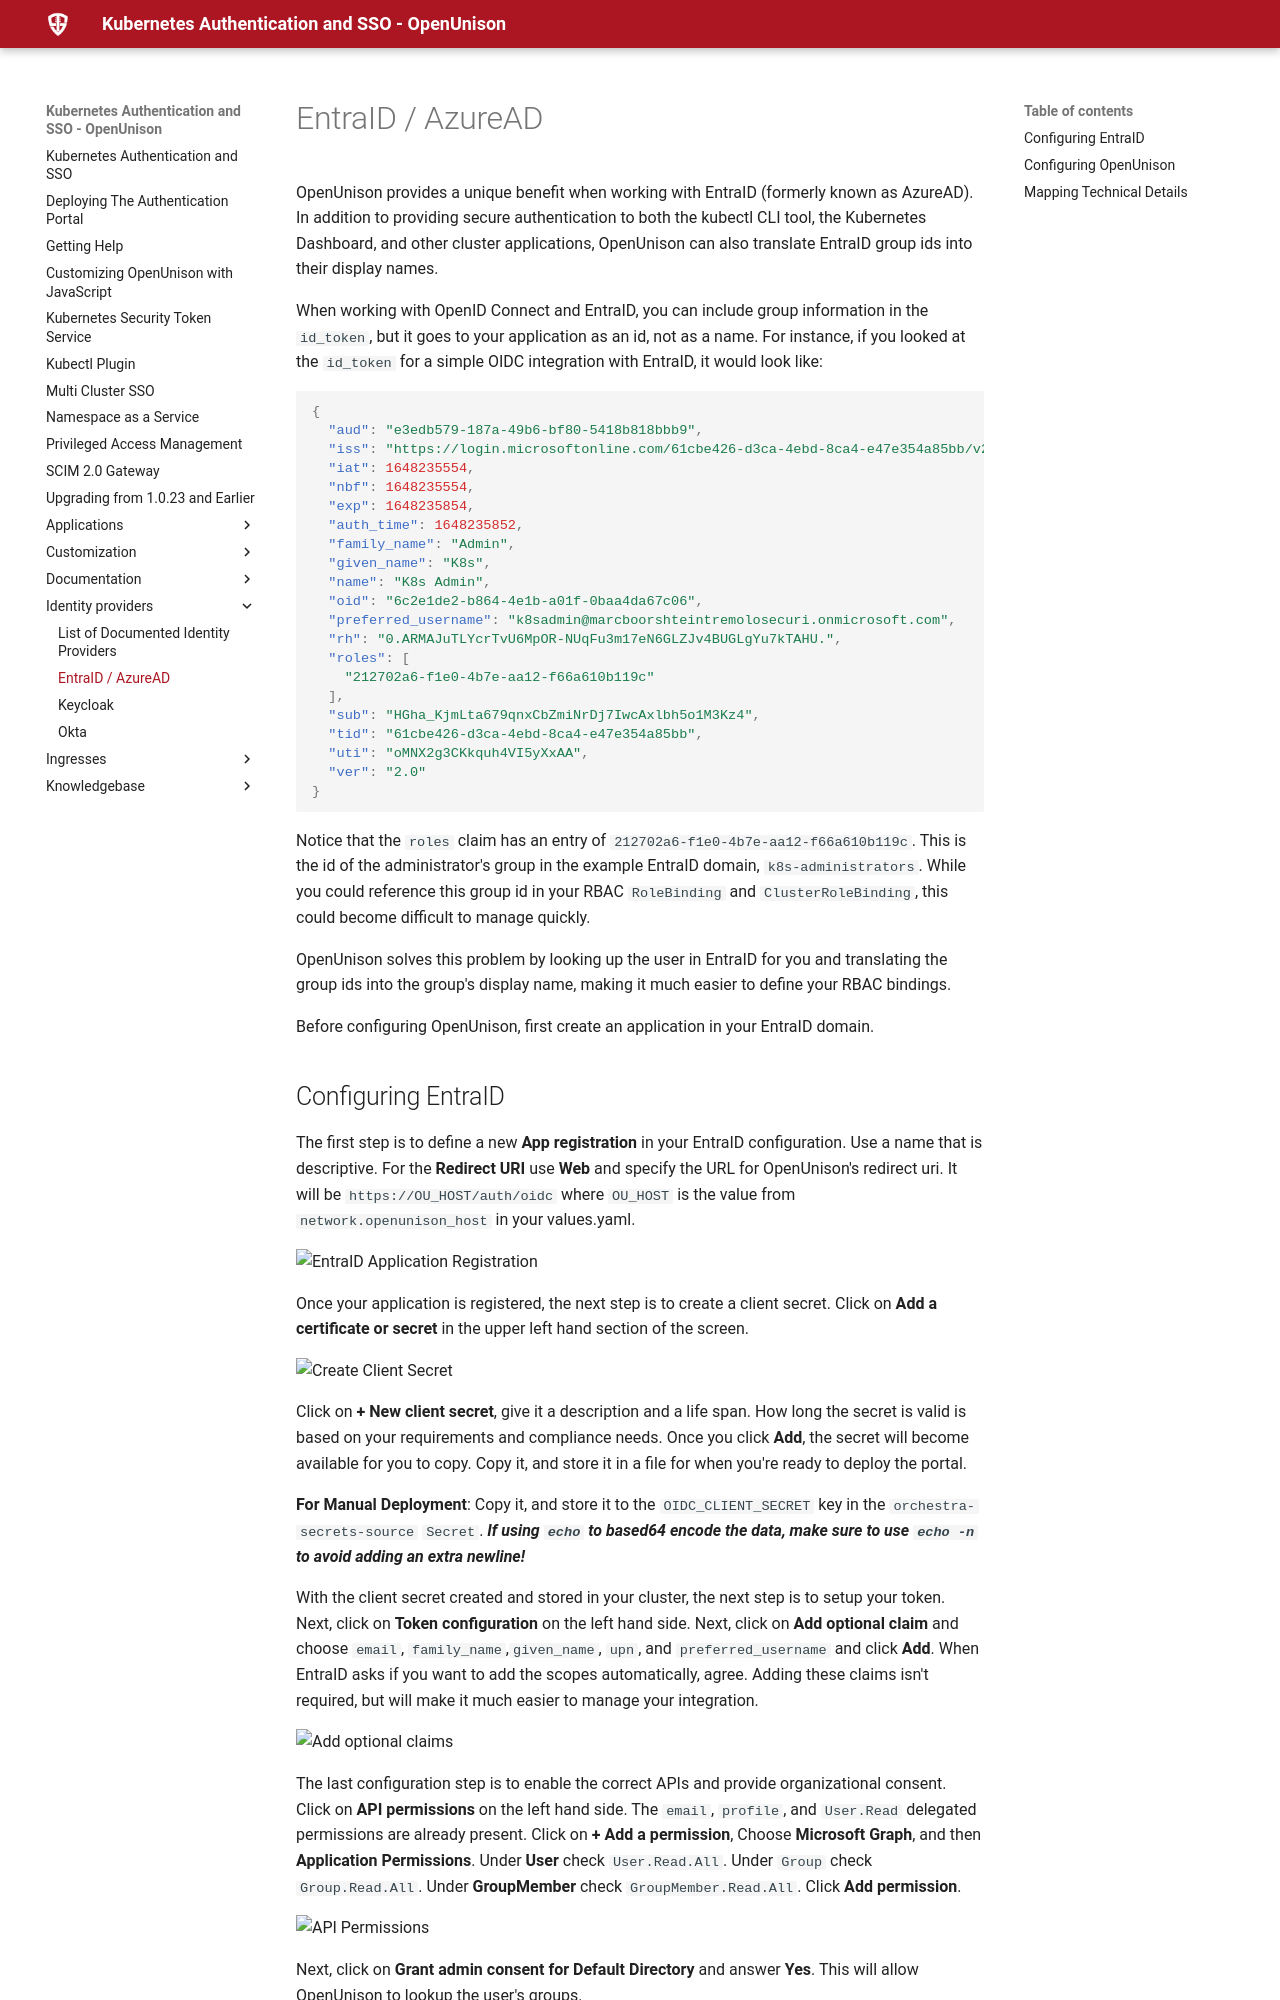

repository: OpenUnison/openunison.github.io · page: identity providers/azuread/index.html · generator: mkdocs

# EntraID / AzureAD

OpenUnison provides a unique benefit when working with EntraID (formerly known as AzureAD).  In addition to providing secure authentication to both the kubectl CLI tool, the Kubernetes Dashboard, and other cluster applications, OpenUnison can also translate EntraID group ids into their display names.

When working with OpenID Connect and EntraID, you can include group information in the `id_token`, but it goes to your application as an id, not as a name.  For instance, if you looked at the `id_token` for a simple OIDC integration with EntraID, it would look like:

```json
{
  "aud": "e3edb579-187a-49b6-bf80-5418b818bbb9",
  "iss": "https://login.microsoftonline.com/61cbe426-d3ca-4ebd-8ca4-e47e354a85bb/v2.0",
  "iat": 1648235554,
  "nbf": 1648235554,
  "exp": 1648235854,
  "auth_time": 1648235852,
  "family_name": "Admin",
  "given_name": "K8s",
  "name": "K8s Admin",
  "oid": "6c2e1de2-b864-4e1b-a01f-0baa4da67c06",
  "preferred_username": "k8sadmin@marcboorshteintremolosecuri.onmicrosoft.com",
  "rh": "0.ARMAJuTLYcrTvU6MpOR-NUqFu3m17eN6GLZJv4BUGLgYu7kTAHU.",
  "roles": [
    "212702a6-f1e0-4b7e-aa12-f66a610b119c"
  ],
  "sub": "HGha_KjmLta679qnxCbZmiNrDj7IwcAxlbh5o1M3Kz4",
  "tid": "61cbe426-d3ca-4ebd-8ca4-e47e354a85bb",
  "uti": "oMNX2g3CKkquh4VI5yXxAA",
  "ver": "2.0"
}
```

Notice that the `roles` claim has an entry of `212702a6-f1e0-4b7e-aa12-f66a610b119c`.  This is the id of the administrator's group in the example EntraID domain, `k8s-administrators`.  While you could reference this group id in your RBAC `RoleBinding` and `ClusterRoleBinding`, this could become difficult to manage quickly.  

OpenUnison solves this problem by looking up the user in EntraID for you and translating the group ids into the group's display name, making it much easier to define your RBAC bindings.  

Before configuring OpenUnison, first create an application in your EntraID domain.
